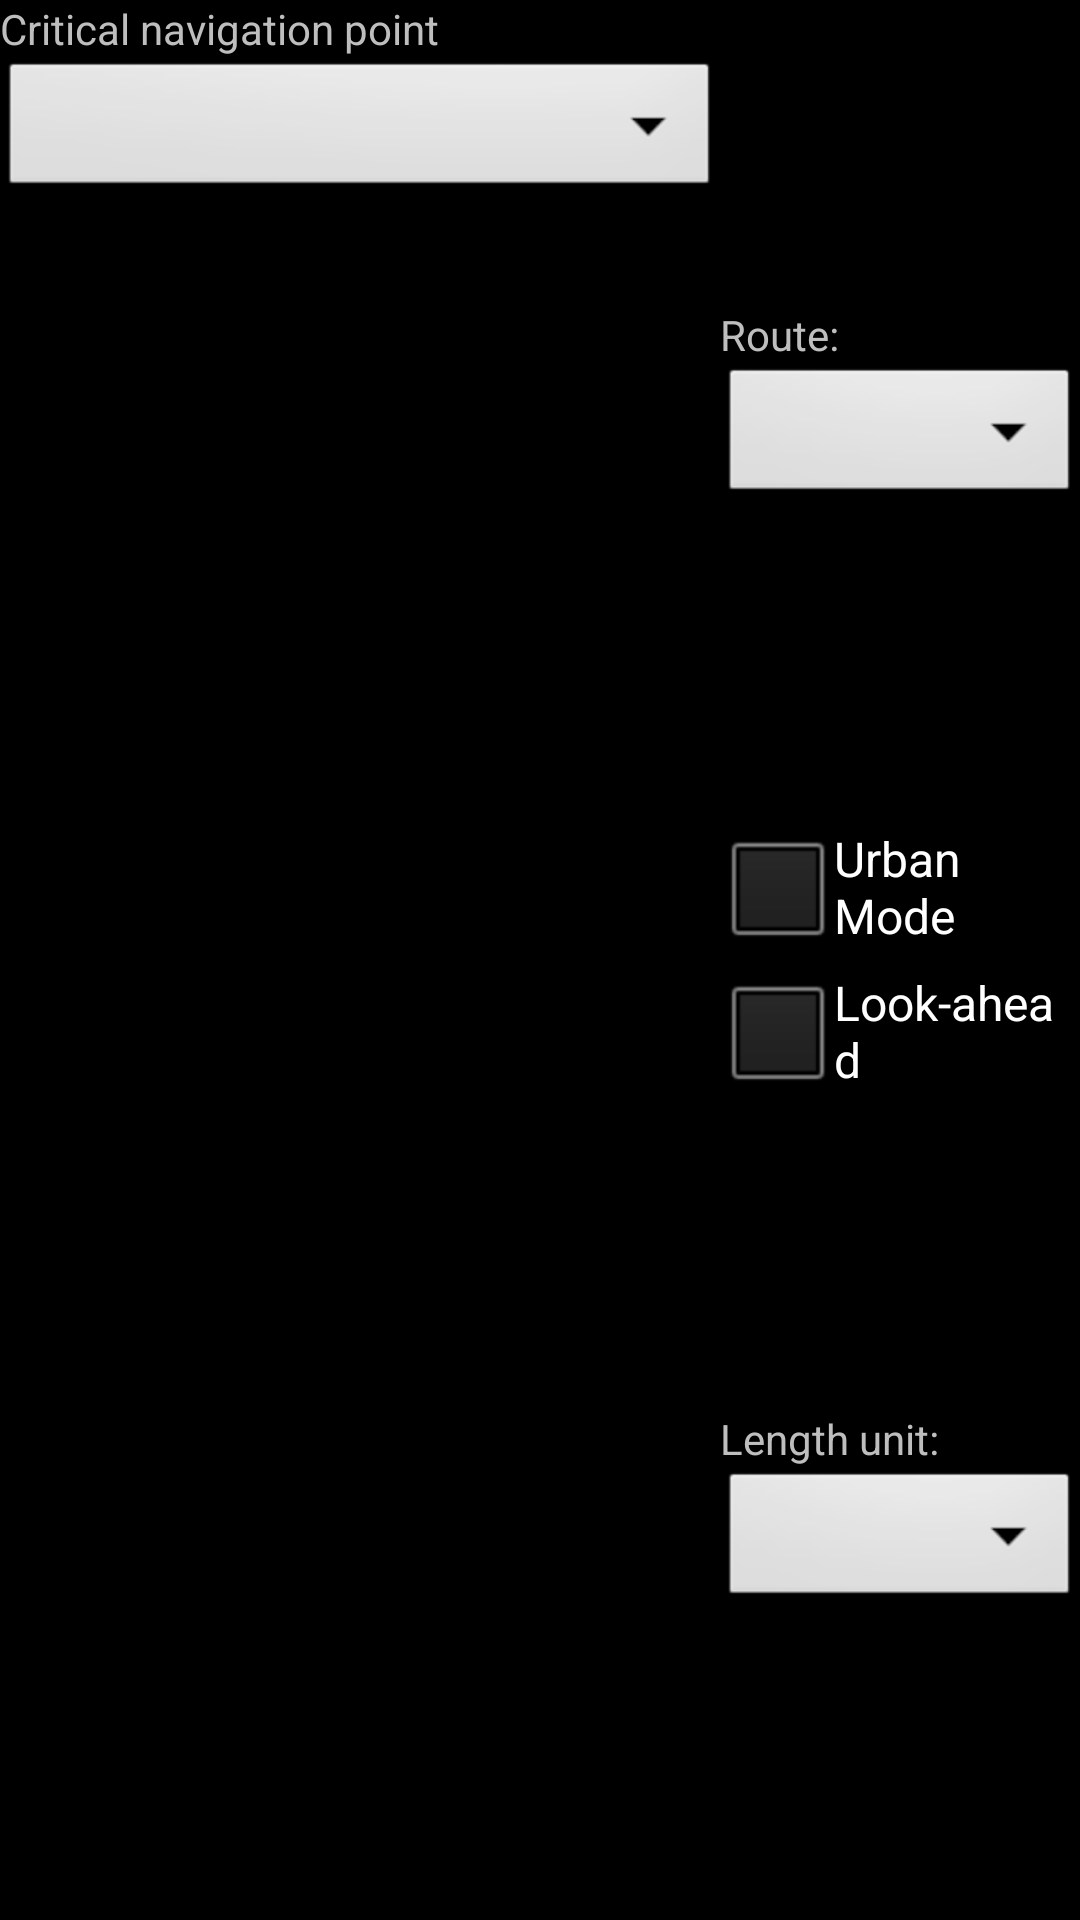

This screen was rendered from an Android layout file. Write that file and the resources it references.
<!-- AndroidManifest.xml: application theme android:Theme.NoTitleBar.Fullscreen -->
<!-- res/layout/menu.xml -->
<?xml version="1.0" encoding="utf-8"?>
<LinearLayout xmlns:android="http://schemas.android.com/apk/res/android"
    xmlns:app="http://schemas.android.com/apk/res-auto"
    android:orientation="horizontal" android:layout_width="match_parent"
    android:layout_height="match_parent">

    <LinearLayout xmlns:android="http://schemas.android.com/apk/res/android"
        android:layout_width="match_parent"
        android:layout_height="match_parent"
        android:orientation="vertical"
        android:layout_weight="1">

        <TextView
            android:layout_width="match_parent"
            android:layout_height="wrap_content"
            android:text="Critical navigation point" />

        <Spinner
            android:id="@+id/cnp_spinner"
            android:layout_width="match_parent"
            android:layout_height="wrap_content" />

        <HorizontalScrollView
            android:layout_width="match_parent"
            android:layout_height="match_parent">

            <LinearLayout
                android:id="@+id/cnp_images"
                android:layout_width="match_parent"
                android:gravity="center"
                android:layout_height="match_parent"
                android:orientation="horizontal"/>
        </HorizontalScrollView>
    </LinearLayout>

    <LinearLayout xmlns:android="http://schemas.android.com/apk/res/android"
        android:orientation="vertical"
        android:layout_width="match_parent"
        android:layout_height="match_parent"
        android:layout_weight="2">

        <Space
            android:layout_width="match_parent"
            android:layout_height="wrap_content"
            android:layout_weight="1" />

        <TextView
            android:layout_width="match_parent"
            android:layout_height="wrap_content"
            android:text="Route:" />

        <Spinner
            android:id="@+id/route_spinner"
            android:layout_width="match_parent"
            android:layout_height="wrap_content" />

        <Space
            android:layout_width="match_parent"
            android:layout_height="wrap_content"
            android:layout_weight="1" />

        <CheckBox
            android:id="@+id/urban_mode"
            android:layout_width="match_parent"
            android:layout_height="wrap_content"
            android:text="Urban Mode" />

        <CheckBox
            android:id="@+id/look_ahead"
            android:layout_width="match_parent"
            android:layout_height="wrap_content"
            android:text="Look-ahead" />

        <Space
            android:layout_width="match_parent"
            android:layout_height="wrap_content"
            android:layout_weight="1" />

        <TextView
            android:layout_width="match_parent"
            android:layout_height="wrap_content"
            android:text="Length unit:" />

        <Spinner
            android:id="@+id/unit_spinner"
            android:layout_width="match_parent"
            android:layout_height="wrap_content" />

        <Space
            android:layout_width="match_parent"
            android:layout_height="wrap_content"
            android:layout_weight="1" />
    </LinearLayout>
</LinearLayout>
<!-- resources referenced by this layout -->
<resources>

</resources>
